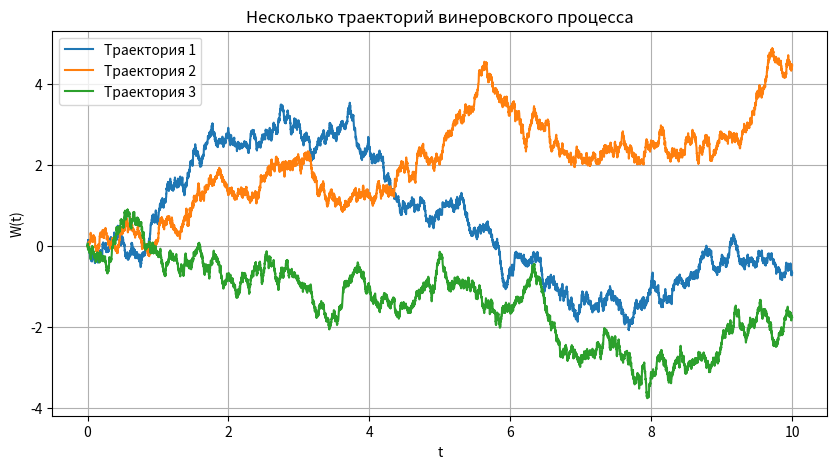

Recreate this plot in Python.
import numpy as np
import matplotlib.pyplot as plt

def simulate_wiener_process(T=10.0, N=1000, random_seed=42):
    """
    Моделирование винеровского процесса W_t на [0, T].
    Используем дискретизацию: шаг по времени = T/N,
    приращения ~ Normal(0, sqrt(dt)).
    """
    np.random.seed(random_seed)
    dt = T / N
    increments = np.sqrt(dt) * np.random.randn(N)
    W = np.cumsum(increments)
    W = np.insert(W, 0, 0)  # W(0)=0
    times = np.linspace(0, T, N+1)
    return times, W

def main():
    # 1) Смоделируем несколько траекторий
    T = 10
    N = 10000
    plt.figure(figsize=(10, 5))
    
    for i in range(3):
        t, W = simulate_wiener_process(T, N, random_seed=42+i)
        plt.plot(t, W, label=f"Траектория {i+1}")
    
    plt.legend()
    plt.title("Несколько траекторий винеровского процесса")
    plt.xlabel("t")
    plt.ylabel("W(t)")
    plt.grid(True)
    plt.show()
    
    # 2) Построим графики y = ±(1 ± eps)*sqrt(2t ln ln t) при малом eps
    #    (осторожно, ln ln t не определён при t<=1, требуется t>1, плюс поведение при t большой)
    
    # 3) Проверка распределения M_t = sup_{0<=s<=t} W_s и W_t
    
    # и т.д.

if __name__ == "__main__":
    main()
